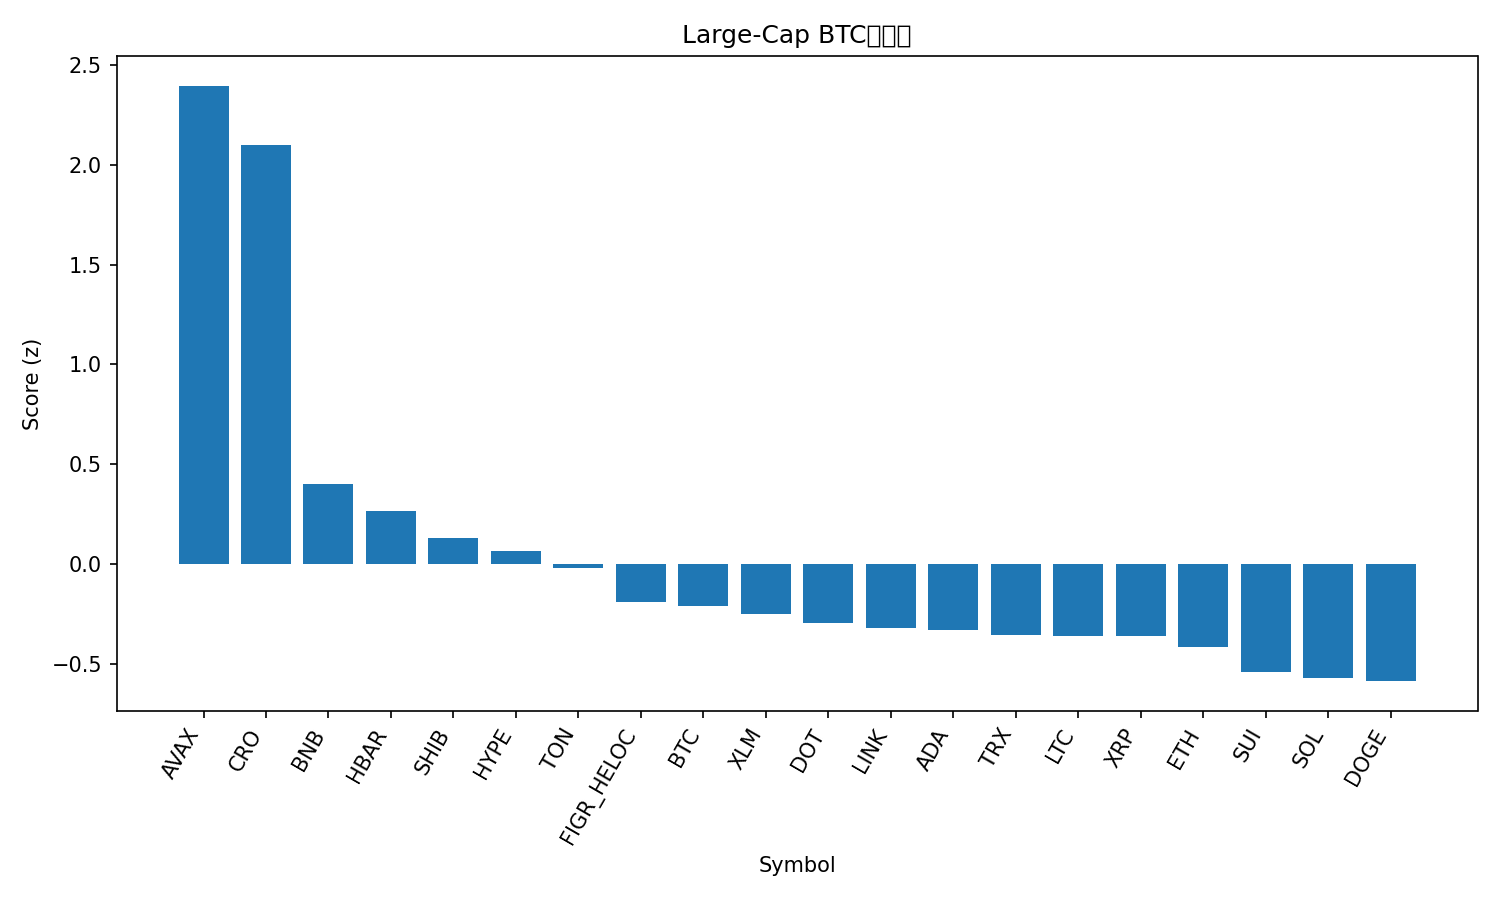

The file beside this chart, header and first rows:
rank, name, symbol, price_btc, price_usd, pct_1h_btc, pct_24h_btc, pct_7d_btc, market_cap_rank, market_cap_usd, volume_usd, score
1, Avalanche, AVAX, 0.0003116, 35.24, 0.4999, 14.56, 17.99, 13, 14837414768, 2122730287, 2.394
2, Cronos, CRO, 1.9e-06, 0.2149, 1.237, 6.251, -3.551, 29, 7495796240, 85544796, 2.099
3, BNB, BNB, 0.008852, 1001, 0.4688, -3.022, 10.51, 5, 139257001256, 3191859730, 0.4025
4, Hedera, HBAR, 1.98e-06, 0.2241, 0.1991, 2.934, -2.245, 25, 9501596838, 204123370, 0.2682
5, Shiba Inu, SHIB, 1.07908e-10, 1.22e-05, 0.3025, 0.5527, -4.253, 30, 7191359565, 256306098, 0.1317
6, Hyperliquid, HYPE, 0.0004284, 48.44, 0.4157, -1.081, -6.977, 18, 13117470143, 754582374, 0.06701
7, Toncoin, TON, 2.497e-05, 2.82, 0.3025, 0.1831, -8.663, 31, 7178942150, 155162152, -0.01813
8, Figure Heloc, FIGR_HELOC, 8.82e-06, 0.9974, -0.04392, 0.7674, 2.504, 19, 12536755864, 11930524, -0.1864
9, Bitcoin, BTC, 1.0, 113076, 0.0, 0.0, 0.0, 1, 2252049741067, 55203016839, -0.2061
10, Stellar, XLM, 3.28e-06, 0.3712, -0.242, 3.61, 0.4207, 21, 11838721906, 241248097, -0.2479
11, Polkadot, DOT, 3.557e-05, 4.02, -0.05129, 0.745, -1.218, 35, 6123137049, 301269784, -0.2941
12, Chainlink, LINK, 0.0001928, 21.8, -0.08545, 1.922, -4.92, 15, 14784207806, 949528762, -0.3204
13, Cardano, ADA, 7.29e-06, 0.8241, -0.04755, 0.6108, -2.417, 11, 30064352449, 1828024803, -0.3299
14, TRON, TRX, 3.01e-06, 0.3402, -0.1546, 1.148, 0.7993, 10, 32207987492, 798823839, -0.3541
15, Litecoin, LTC, 0.0009398, 106.3, -0.009786, 0.4938, -5.146, 28, 8115306729, 580216024, -0.3578
16, XRP, XRP, 2.535e-05, 2.87, -0.1637, 1.727, -1.566, 4, 171406597317, 7199676969, -0.3584
17, Ethereum, ETH, 0.0372, 4207, -0.0433, -0.2667, -4.422, 2, 507818697002, 36703803828, -0.4142
18, Sui, SUI, 2.989e-05, 3.38, -0.2148, 0.7611, -1.456, 20, 12063802416, 1239988778, -0.5385
19, Solana, SOL, 0.001936, 219, -0.02304, -1.673, -4.885, 6, 118985995609, 9817810475, -0.5703
20, Dogecoin, DOGE, 2.14e-06, 0.2417, -0.1746, 1.113, -7.11, 8, 36516177169, 3415395302, -0.5843
21, Bitcoin Cash, BCH, 0.004992, 564.5, -0.1068, -1.5, -2.86, 22, 11249590943, 362278824, -0.6423
